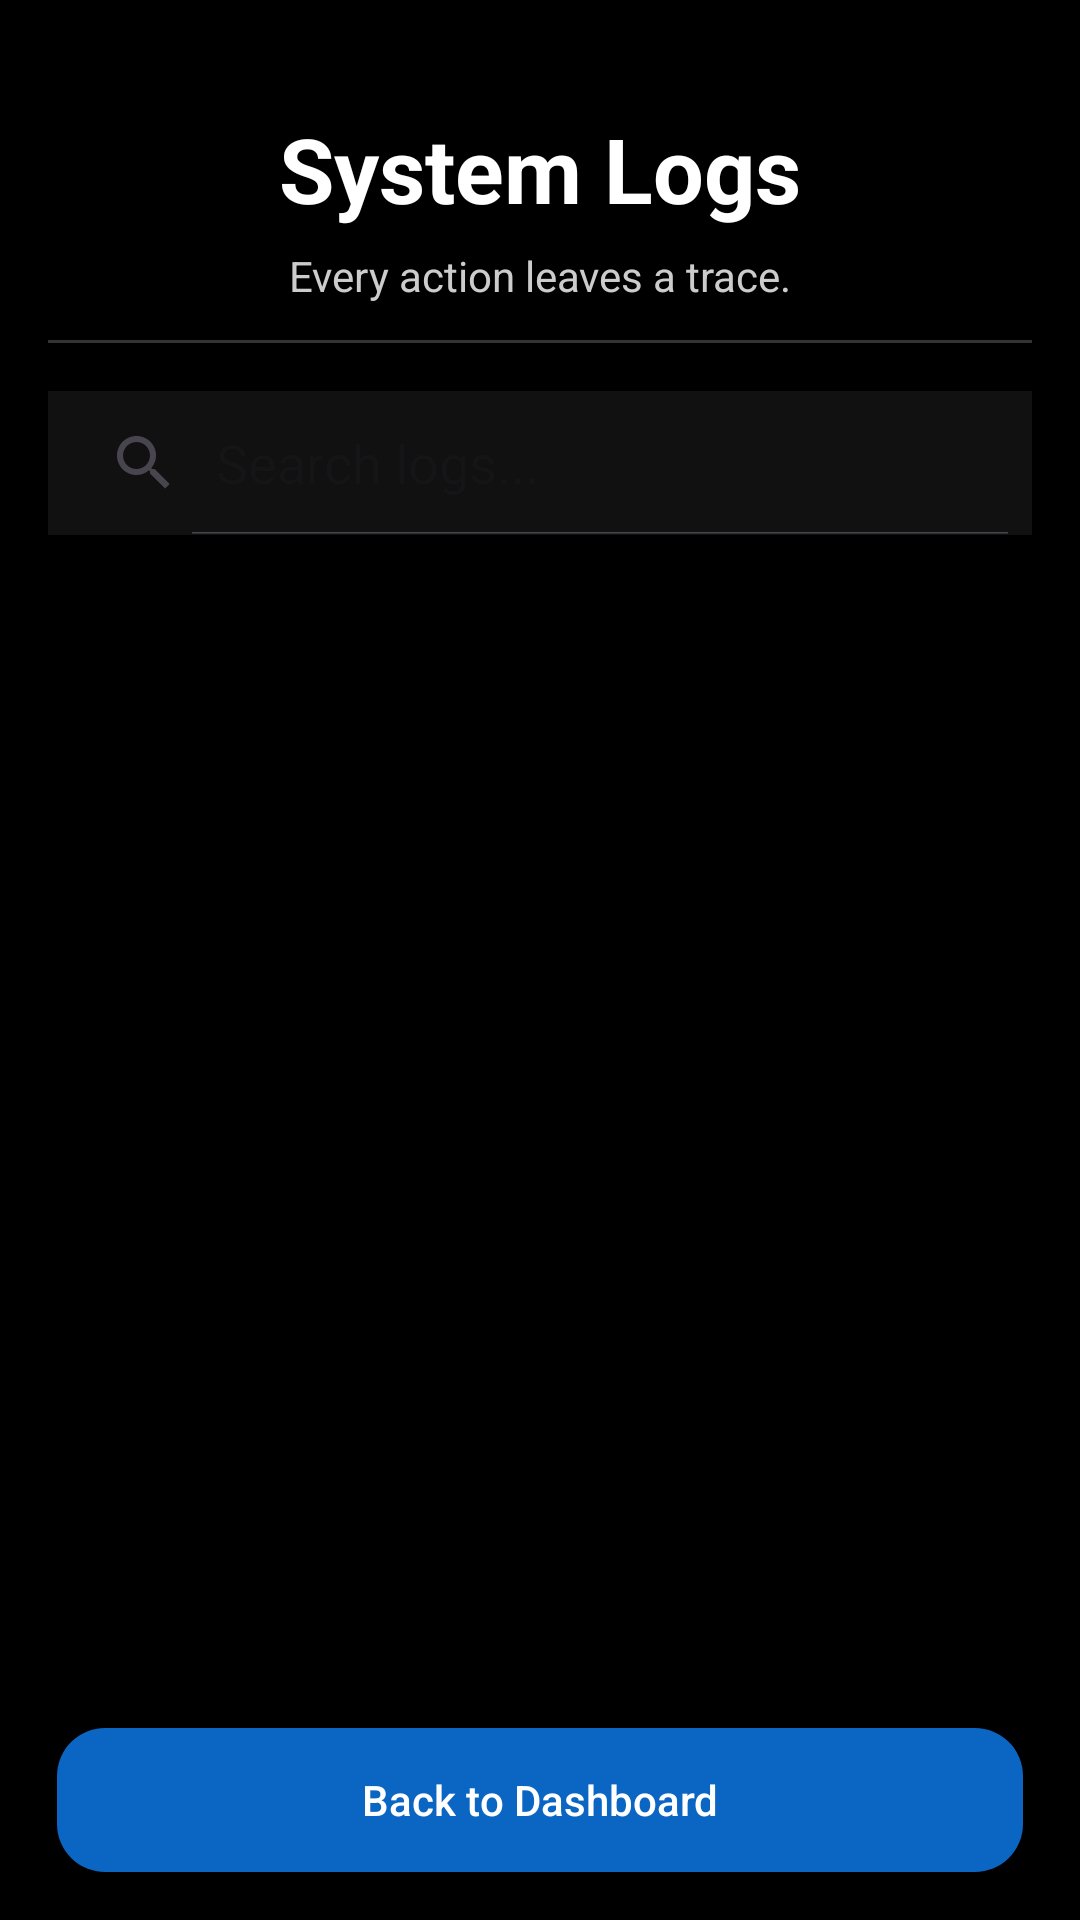

The Android layout XML behind this screen, and the referenced resources:
<!-- AndroidManifest.xml: application theme Theme.IndeedGambling -->
<!-- res/layout/admin_view_logs_fragment.xml -->
<?xml version="1.0" encoding="utf-8"?>
<LinearLayout
    xmlns:android="http://schemas.android.com/apk/res/android"
    xmlns:app="http://schemas.android.com/apk/res-auto"
    android:orientation="vertical"
    android:layout_width="match_parent"
    android:layout_height="match_parent"
    android:background="#000000"
    android:padding="16dp">

    
    <View
        android:layout_width="match_parent"
        android:layout_height="20dp" />

    
    <TextView
        android:id="@+id/admin_logs_title"
        android:layout_width="match_parent"
        android:layout_height="wrap_content"
        android:text="System Logs"
        android:textSize="30sp"
        android:textStyle="bold"
        android:textColor="#FFFFFF"
        android:gravity="center"
        android:layout_marginBottom="6dp" />

    
    <TextView
        android:id="@+id/admin_logs_quote"
        android:layout_width="match_parent"
        android:layout_height="wrap_content"
        android:text="Every action leaves a trace."
        android:textColor="#CCCCCC"
        android:textSize="14sp"
        android:gravity="center"
        android:layout_marginBottom="12dp" />

    
    <View
        android:layout_width="match_parent"
        android:layout_height="1dp"
        android:background="#333333"
        android:layout_marginBottom="16dp" />

    
    <SearchView
        android:id="@+id/admin_logs_search"
        android:layout_width="match_parent"
        android:layout_height="48dp"
        android:queryHint="Search logs..."
        android:background="#111111"
        android:iconifiedByDefault="false"
        android:layout_marginBottom="8dp" />

    
    <Spinner
        android:id="@+id/admin_logs_filter"
        android:layout_width="match_parent"
        android:layout_height="wrap_content"
        android:layout_marginBottom="12dp"
        android:background="#111111"
        android:paddingLeft="8dp"
        android:paddingRight="8dp" />

    
    <androidx.recyclerview.widget.RecyclerView
        android:id="@+id/admin_logs_recycler"
        android:layout_width="match_parent"
        android:layout_height="0dp"
        android:layout_weight="1"
        android:paddingTop="4dp" />

    
    <Button
        android:id="@+id/admin_logs_back"
        android:layout_width="322dp"
        android:layout_height="wrap_content"
        android:layout_marginTop="16dp"
        android:layout_gravity="center"
        android:background="@drawable/bg_button_primary"
        android:text="Back to Dashboard"
        android:textAllCaps="false"
        android:textColor="#FFFFFF" />

</LinearLayout>
<!-- resources referenced by this layout -->
<resources>
  <!-- drawable bg_button_primary (drawable) -->
  <?xml version="1.0" encoding="utf-8"?>
  <shape xmlns:android="http://schemas.android.com/apk/res/android">
      <solid android:color="#0A66C2" />
      <corners android:radius="16dp" />
      <padding
          android:left="14dp"
          android:top="14dp"
          android:right="14dp"
          android:bottom="14dp" />
  </shape>
  <style name="Theme.IndeedGambling" parent="Base.Theme.IndeedGambling" />
  <style name="Base.Theme.IndeedGambling" parent="Theme.Material3.DayNight.NoActionBar">
  
          
          <item name="android:windowBackground">@color/dark_background</item>
          <item name="colorSurface">@color/dark_background</item>
  
          
          <item name="colorPrimary">@color/indeed_color</item>   
          <item name="colorOnPrimary">@color/black</item>        
  
          
          <item name="android:textColor">@color/white</item>
          <item name="colorOnBackground">@color/white</item>
          <item name="colorOnSurface">@color/white</item>
  
      </style>
  <color name="dark_background">#FF121212</color>
  <color name="indeed_color">#0A66C2</color>
  <color name="black">#FF000000</color>
  <color name="white">#FFFFFFFF</color>
</resources>
